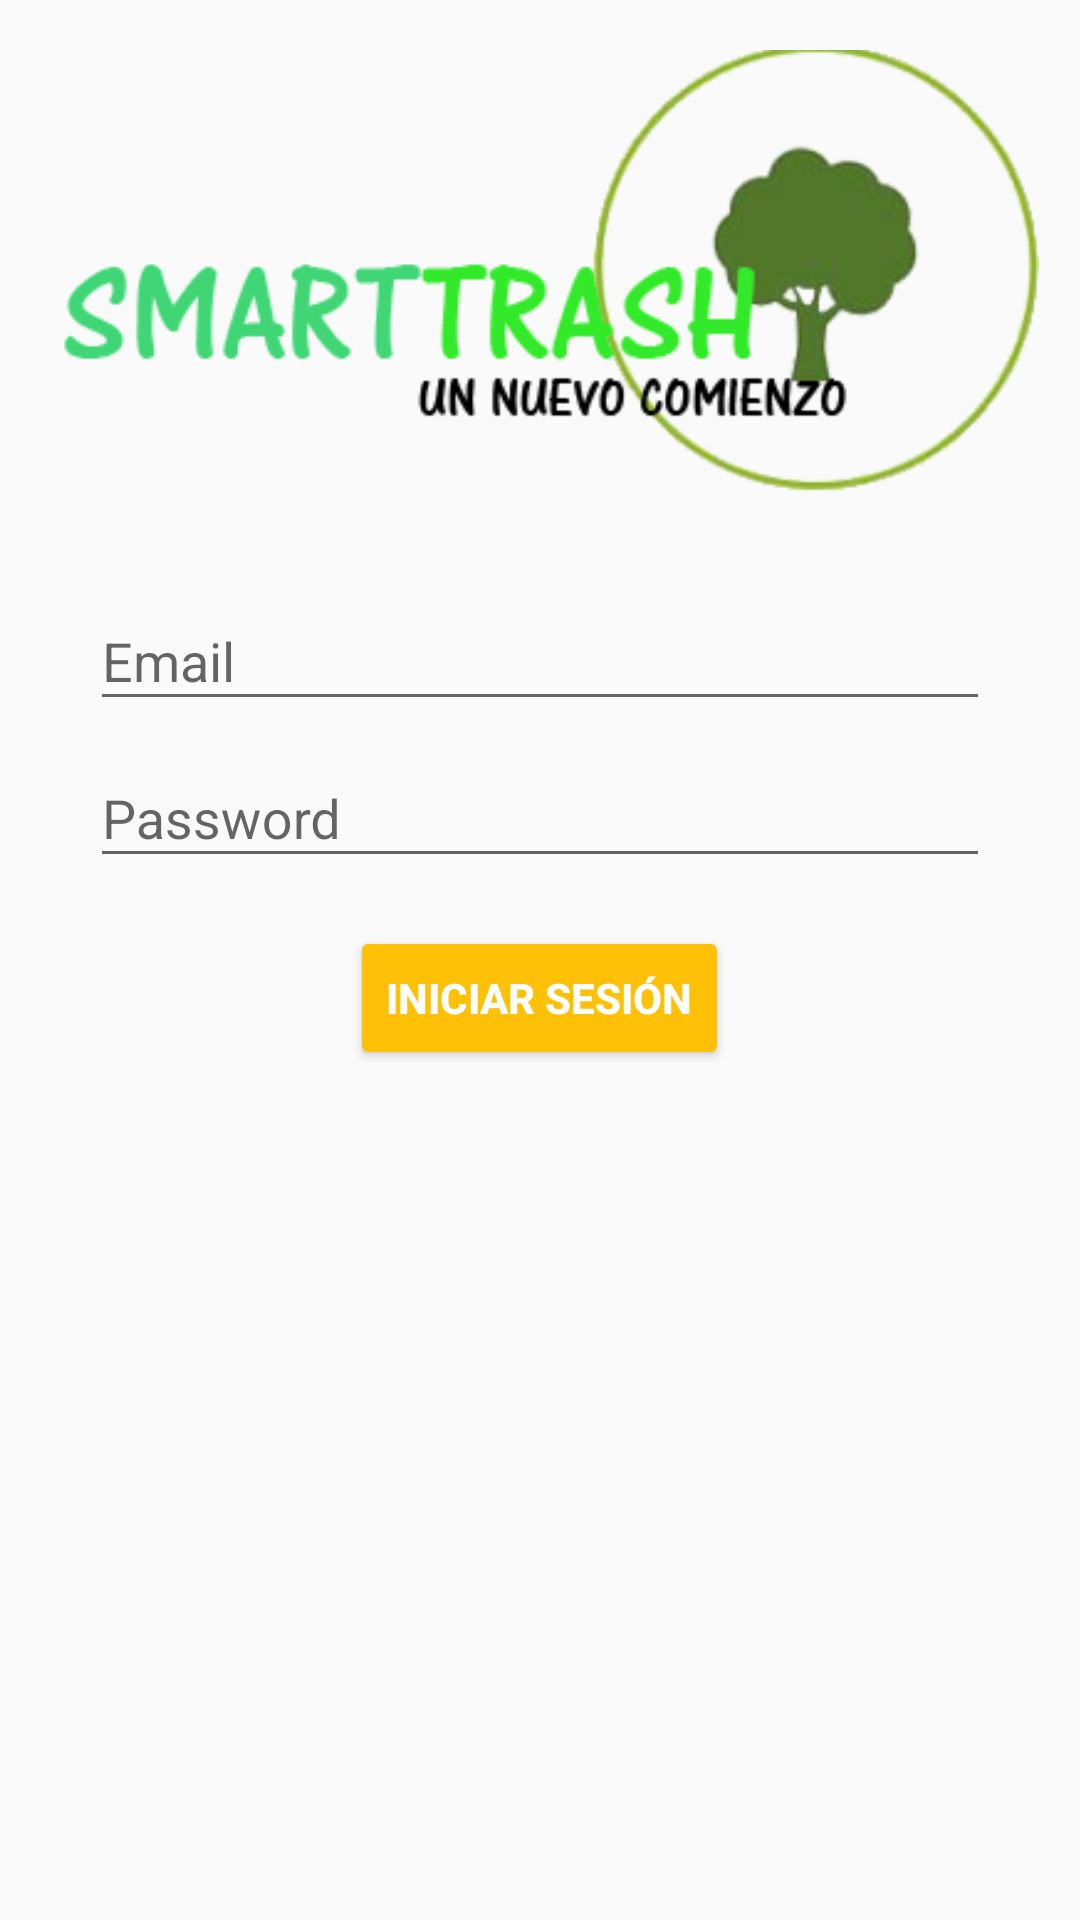

Produce the Android XML layout that renders to this screen, including the resource entries it uses.
<!-- AndroidManifest.xml: application theme AppTheme -->
<!-- res/layout/activity_login__cliente.xml -->
<?xml version="1.0" encoding="utf-8"?>
<LinearLayout xmlns:android="http://schemas.android.com/apk/res/android"
    xmlns:app="http://schemas.android.com/apk/res-auto"
    xmlns:tools="http://schemas.android.com/tools"
    android:layout_width="match_parent"
    android:layout_height="match_parent"
    android:gravity="center_horizontal"
    android:orientation="vertical"
    android:paddingLeft="@dimen/activity_horizontal_margin"
    android:paddingTop="@dimen/activity_vertical_margin"
    android:paddingRight="@dimen/activity_horizontal_margin"
    android:paddingBottom="@dimen/activity_vertical_margin"
    tools:context=".Login_Cliente">

    
    <ProgressBar
        android:id="@+id/login_progress"
        style="?android:attr/progressBarStyleLarge"
        android:layout_width="wrap_content"
        android:layout_height="wrap_content"
        android:layout_marginBottom="8dp"
        android:visibility="gone" />

    <ImageView
        android:id="@+id/imageView"
        android:layout_width="333dp"
        android:layout_height="wrap_content"
        app:srcCompat="@mipmap/logosmarttrash" />

        <LinearLayout
            android:id="@+id/email_login_form"
            android:layout_width="match_parent"
            android:layout_height="wrap_content"
            android:gravity="center"
            android:orientation="vertical">

            <android.support.design.widget.TextInputLayout
                android:layout_width="300dp"
                android:layout_height="wrap_content">

                <EditText
                    android:id="@+id/email"
                    android:layout_width="match_parent"
                    android:layout_height="wrap_content"
                    android:hint="@string/prompt_email"
                    android:inputType="textEmailAddress"
                    android:maxLines="1"
                    android:singleLine="true" />

            </android.support.design.widget.TextInputLayout>

            <android.support.design.widget.TextInputLayout
                android:layout_width="300dp"
                android:layout_height="wrap_content">

                <EditText
                    android:id="@+id/password"
                    android:layout_width="match_parent"
                    android:layout_height="wrap_content"
                    android:hint="@string/prompt_password"
                    android:imeActionId="6"
                    android:imeActionLabel="@string/action_sign_in_short"
                    android:imeOptions="actionUnspecified"
                    android:inputType="textPassword"
                    android:maxLines="1"
                    android:singleLine="true" />

            </android.support.design.widget.TextInputLayout>

            <Button
                android:id="@+id/btnlogin"
                style="@style/Widget.AppCompat.Button.Colored"
                android:layout_width="wrap_content"
                android:layout_height="wrap_content"
                android:layout_gravity="center"
                android:layout_marginTop="16dp"
                android:text="@string/action_sign_in"
                android:textStyle="bold" />

        </LinearLayout>
</LinearLayout>
<!-- resources referenced by this layout -->
<resources>
  <!-- mipmap logosmarttrash: png bitmap (mipmap-mdpi, 33902 bytes) -->
  <string name="action_sign_in">Iniciar Sesión</string>
  <string name="action_sign_in_short">Sign in</string>
  <string name="prompt_email">Email</string>
  <string name="prompt_password">Password</string>
  <style name="AppTheme" parent="Theme.AppCompat.Light.DarkActionBar"> 
          
          <item name="colorPrimary">@color/colorPrimary</item>
          <item name="colorPrimaryDark">@color/colorPrimaryDark</item>
          <item name="colorAccent">@color/colorAccent</item>
  
          <item name="windowNoTitle">true</item>
          <item name="windowActionBar">false</item>
      </style>
  <color name="colorPrimary">#4caf50</color>
  <color name="colorPrimaryDark">#388e3c</color>
  <color name="colorAccent">#ffc107</color>
</resources>
